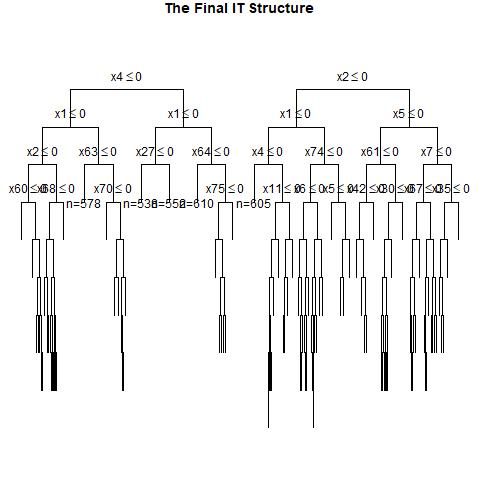

The data file committed next to this chart (first rows):
, x1, x2, x3, x4, x5, x6, x7, x8, x9, x10, x11, x12, x13, x14, x15, x16, x17, x18, x19, x20, x21, x22, x23
1, 0, 0, 0, 1, 1, 1, 0, 1, 0, 0, 1, 1, 0, 1, 1, 1, 1, 1, 1, 0, 0, 1, 0
2, 0, 1, 1, 1, 0, 0, 1, 0, 0, 1, 1, 0, 0, 1, 1, 1, 1, 1, 1, 0, 0, 0, 0
3, 0, 1, 1, 0, 0, 1, 0, 0, 1, 0, 1, 0, 0, 0, 0, 0, 0, 0, 1, 0, 1, 0, 1
4, 0, 0, 0, 1, 1, 1, 0, 1, 0, 0, 1, 1, 1, 0, 0, 0, 0, 1, 1, 1, 0, 1, 0
5, 1, 0, 1, 0, 0, 0, 0, 1, 1, 1, 1, 0, 1, 0, 0, 1, 0, 1, 0, 1, 0, 1, 1
6, 1, 1, 1, 0, 0, 0, 0, 1, 0, 1, 1, 1, 0, 0, 1, 0, 1, 1, 1, 1, 0, 0, 0
7, 0, 0, 1, 1, 0, 1, 0, 1, 1, 1, 0, 1, 0, 0, 0, 0, 0, 1, 0, 1, 0, 0, 1
8, 1, 1, 0, 1, 0, 0, 1, 1, 0, 1, 1, 0, 0, 1, 1, 1, 0, 0, 0, 1, 0, 1, 0
9, 0, 0, 0, 1, 0, 1, 0, 0, 0, 1, 1, 0, 1, 1, 1, 0, 1, 0, 0, 1, 0, 1, 1
10, 1, 0, 0, 1, 0, 0, 0, 0, 1, 1, 1, 0, 0, 1, 1, 1, 0, 0, 1, 1, 1, 0, 1
11, 0, 0, 0, 1, 1, 0, 0, 0, 0, 1, 1, 0, 1, 1, 0, 0, 1, 1, 0, 1, 0, 0, 1
12, 1, 1, 1, 0, 1, 1, 1, 0, 1, 0, 0, 0, 0, 0, 1, 1, 1, 1, 0, 1, 0, 0, 1
13, 0, 1, 0, 0, 0, 1, 1, 1, 0, 0, 0, 0, 0, 1, 1, 0, 0, 0, 0, 1, 1, 0, 1
14, 0, 1, 1, 1, 1, 0, 1, 0, 0, 0, 0, 0, 1, 1, 1, 0, 0, 0, 1, 0, 0, 1, 1
15, 1, 0, 0, 1, 0, 0, 0, 1, 1, 1, 0, 1, 0, 0, 0, 1, 1, 0, 1, 0, 0, 0, 1
16, 0, 0, 0, 0, 1, 1, 1, 1, 1, 1, 0, 1, 1, 1, 1, 0, 0, 1, 1, 1, 1, 0, 0
17, 0, 1, 1, 0, 0, 1, 0, 1, 0, 0, 1, 1, 0, 0, 1, 1, 1, 1, 1, 0, 0, 1, 1
18, 0, 1, 0, 0, 0, 1, 0, 0, 0, 0, 0, 0, 0, 0, 0, 0, 0, 0, 1, 0, 1, 0, 1
19, 0, 0, 1, 0, 0, 0, 1, 1, 1, 0, 1, 1, 1, 0, 0, 1, 1, 0, 1, 0, 0, 0, 1
20, 0, 0, 1, 1, 1, 0, 0, 1, 0, 1, 1, 0, 1, 0, 0, 1, 0, 1, 0, 1, 0, 1, 0
21, 1, 0, 1, 1, 0, 1, 0, 1, 1, 0, 0, 1, 0, 0, 0, 0, 0, 1, 0, 1, 1, 1, 1
22, 0, 0, 1, 0, 1, 1, 0, 1, 1, 1, 0, 0, 1, 0, 1, 0, 1, 1, 1, 1, 1, 0, 1
23, 0, 0, 0, 0, 0, 0, 1, 1, 1, 0, 1, 1, 1, 0, 1, 0, 0, 1, 0, 1, 0, 1, 0
24, 0, 0, 1, 1, 1, 1, 0, 0, 0, 1, 1, 0, 0, 0, 0, 1, 1, 0, 1, 1, 1, 1, 1
25, 1, 1, 1, 0, 1, 1, 1, 1, 1, 0, 0, 0, 1, 1, 1, 1, 0, 0, 1, 1, 1, 0, 0
26, 0, 0, 0, 1, 0, 1, 1, 0, 1, 0, 1, 1, 1, 1, 0, 1, 0, 0, 0, 0, 1, 1, 1
27, 1, 0, 0, 0, 0, 1, 0, 0, 0, 0, 1, 0, 1, 0, 1, 0, 0, 0, 1, 0, 1, 1, 0
28, 0, 1, 0, 0, 1, 1, 1, 1, 1, 1, 0, 1, 0, 0, 0, 0, 1, 0, 1, 0, 0, 1, 0
29, 1, 0, 1, 0, 1, 1, 0, 0, 0, 0, 0, 1, 1, 0, 1, 1, 1, 0, 1, 0, 0, 1, 0
30, 0, 0, 0, 1, 0, 1, 1, 1, 1, 1, 1, 1, 1, 1, 1, 0, 1, 1, 0, 1, 1, 1, 0
31, 1, 0, 0, 0, 0, 1, 1, 0, 0, 0, 0, 1, 1, 1, 0, 0, 1, 0, 1, 1, 0, 1, 0
32, 1, 0, 1, 1, 1, 0, 1, 0, 0, 0, 0, 1, 0, 1, 1, 0, 0, 0, 0, 1, 0, 1, 0
33, 1, 1, 0, 0, 0, 1, 0, 1, 0, 1, 0, 1, 0, 1, 0, 1, 1, 0, 0, 0, 1, 1, 1
34, 1, 1, 0, 1, 1, 0, 0, 1, 0, 0, 1, 0, 1, 1, 1, 1, 0, 0, 1, 1, 1, 1, 1
35, 1, 0, 0, 1, 1, 0, 0, 1, 0, 1, 1, 0, 1, 0, 1, 0, 1, 1, 0, 1, 1, 1, 1
36, 1, 1, 0, 0, 1, 0, 0, 0, 1, 1, 1, 0, 0, 0, 1, 1, 0, 0, 1, 0, 1, 1, 1
37, 1, 1, 0, 1, 1, 1, 0, 1, 0, 0, 0, 0, 1, 0, 0, 1, 0, 0, 0, 1, 1, 0, 1
38, 1, 0, 0, 1, 0, 0, 1, 1, 1, 0, 1, 1, 1, 0, 1, 0, 1, 0, 1, 1, 0, 1, 0
39, 0, 0, 0, 1, 0, 0, 0, 1, 1, 1, 0, 1, 0, 0, 1, 0, 0, 1, 1, 1, 1, 1, 1
40, 1, 1, 1, 1, 0, 1, 0, 1, 0, 1, 1, 1, 0, 1, 0, 0, 1, 0, 0, 0, 1, 0, 1
41, 0, 1, 0, 1, 0, 1, 0, 1, 0, 0, 1, 0, 1, 0, 1, 1, 1, 0, 0, 1, 1, 0, 1
42, 1, 1, 0, 1, 0, 1, 0, 1, 1, 0, 0, 1, 1, 0, 0, 0, 1, 1, 1, 0, 0, 1, 1
43, 1, 1, 1, 1, 1, 0, 0, 1, 0, 1, 1, 0, 0, 1, 0, 0, 0, 1, 0, 1, 0, 0, 0
44, 0, 1, 0, 1, 1, 0, 1, 0, 1, 1, 0, 1, 0, 0, 0, 1, 0, 0, 1, 1, 0, 1, 0
45, 0, 1, 1, 1, 0, 0, 1, 0, 0, 0, 0, 1, 1, 1, 0, 0, 0, 1, 0, 0, 0, 0, 1
46, 0, 0, 0, 0, 1, 1, 1, 1, 0, 0, 0, 0, 0, 0, 1, 0, 0, 0, 0, 0, 0, 1, 0
47, 1, 0, 0, 0, 0, 0, 1, 0, 0, 1, 1, 0, 1, 1, 1, 1, 0, 1, 1, 0, 0, 1, 1
48, 1, 0, 1, 0, 0, 1, 1, 1, 0, 0, 1, 0, 0, 1, 0, 0, 1, 1, 1, 0, 0, 0, 0
49, 0, 1, 0, 0, 1, 1, 1, 0, 0, 0, 1, 0, 0, 1, 0, 1, 0, 1, 0, 1, 0, 1, 0
50, 0, 0, 1, 0, 1, 0, 1, 1, 0, 1, 1, 1, 1, 1, 1, 1, 0, 0, 0, 0, 0, 0, 1
51, 0, 0, 0, 1, 0, 1, 1, 1, 1, 1, 1, 1, 0, 0, 0, 1, 0, 0, 0, 1, 0, 1, 1
52, 0, 0, 0, 1, 0, 0, 1, 0, 0, 1, 1, 1, 1, 1, 1, 0, 0, 0, 0, 0, 0, 0, 1
53, 0, 0, 0, 1, 1, 1, 1, 0, 0, 1, 1, 0, 1, 1, 0, 1, 1, 0, 1, 0, 1, 0, 0
54, 0, 1, 0, 1, 1, 0, 1, 0, 1, 0, 1, 1, 1, 1, 0, 1, 1, 1, 0, 0, 0, 0, 1
55, 1, 0, 0, 0, 0, 1, 1, 0, 1, 1, 1, 0, 0, 1, 0, 0, 0, 1, 0, 1, 1, 0, 0
56, 1, 0, 0, 0, 0, 0, 0, 1, 0, 1, 1, 1, 1, 1, 0, 0, 1, 0, 1, 1, 1, 0, 1
57, 1, 0, 1, 1, 0, 0, 1, 0, 1, 0, 0, 1, 0, 1, 1, 0, 1, 1, 0, 0, 1, 1, 1
58, 0, 0, 1, 0, 0, 1, 1, 1, 0, 0, 1, 0, 1, 0, 0, 1, 1, 0, 0, 1, 1, 0, 1
59, 0, 0, 0, 1, 1, 0, 0, 0, 0, 1, 1, 0, 1, 1, 0, 1, 1, 1, 0, 0, 1, 1, 1
60, 1, 0, 1, 1, 1, 0, 1, 0, 0, 1, 0, 1, 0, 0, 1, 0, 1, 1, 1, 0, 0, 0, 1
... 940 more rows
